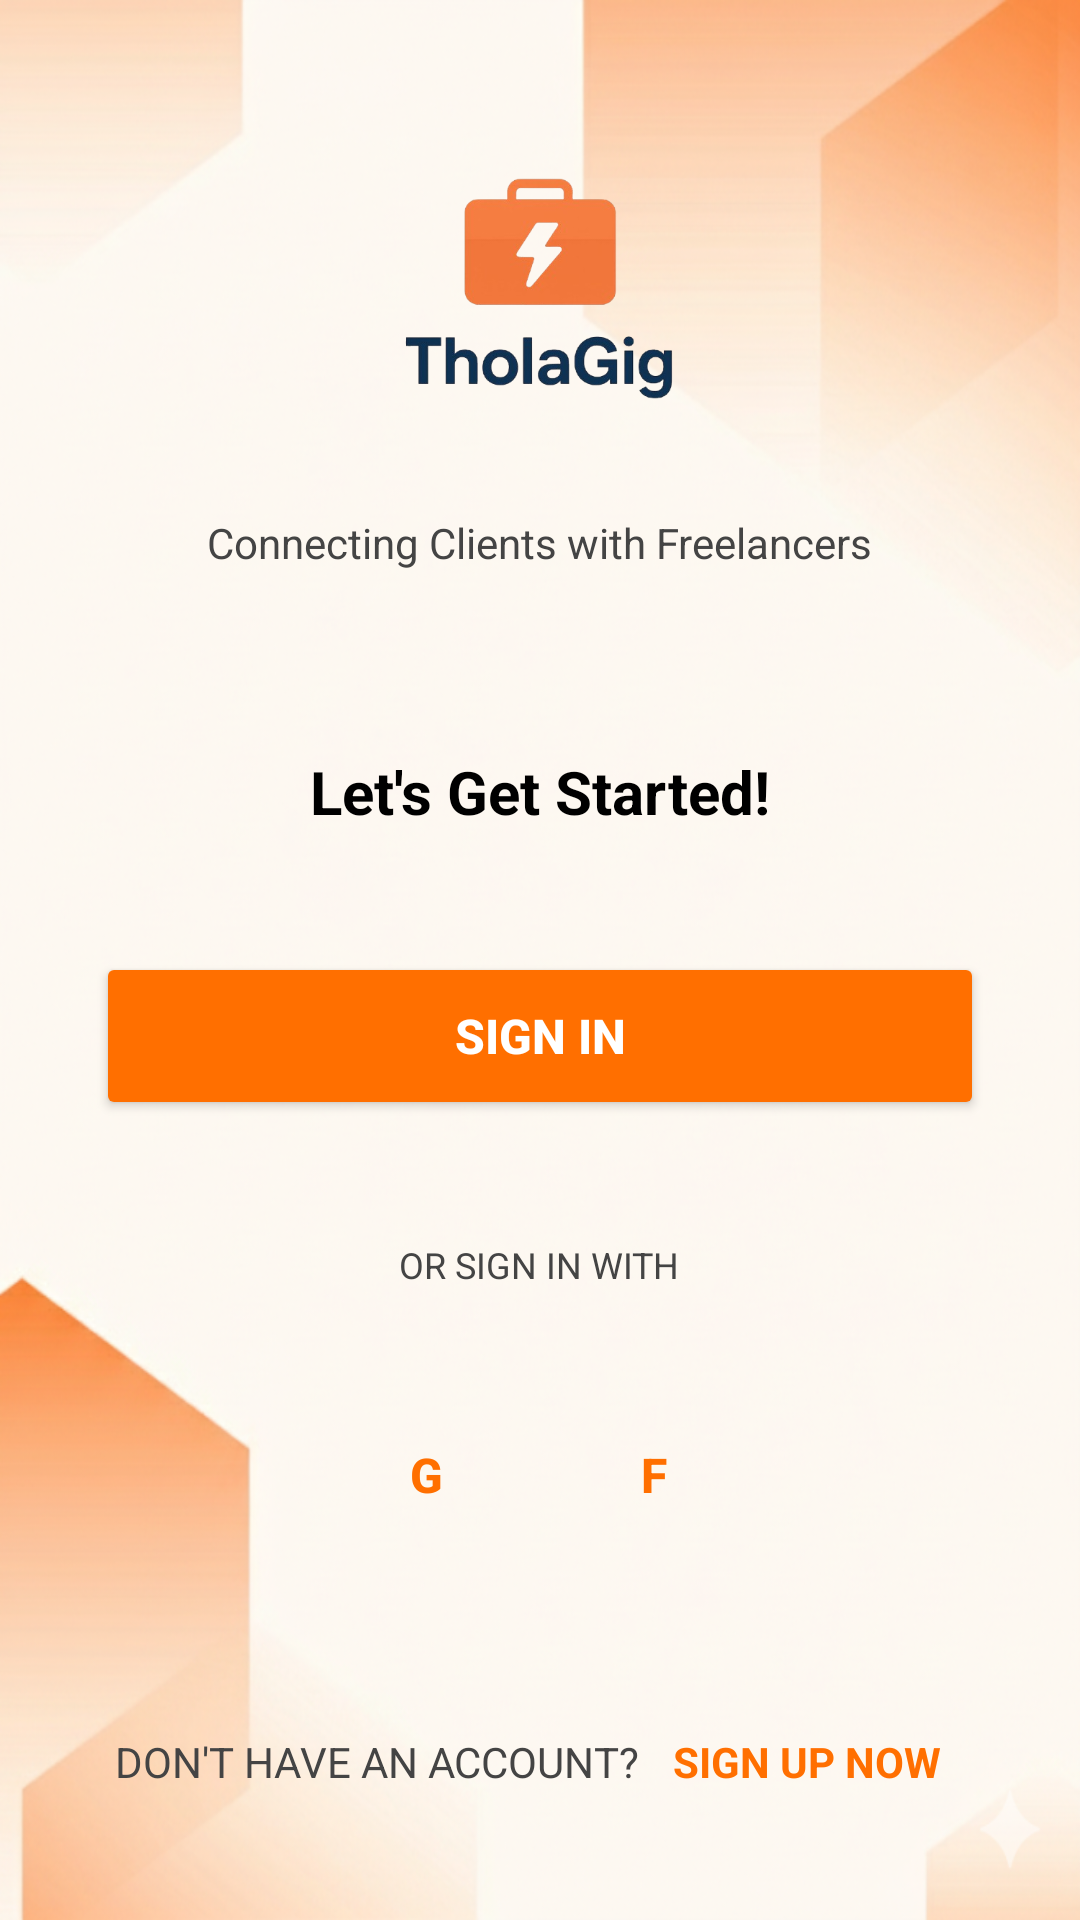

Reconstruct the res/layout file that produces this screen, plus the resources it refers to.
<!-- AndroidManifest.xml: application theme Theme.Tholagig -->
<!-- res/layout/activity_welcome.xml -->
<?xml version="1.0" encoding="utf-8"?>
<LinearLayout xmlns:android="http://schemas.android.com/apk/res/android"
    android:layout_width="match_parent"
    android:layout_height="match_parent"
    android:background="@drawable/bg_welcome"
    android:orientation="vertical"
    android:padding="32dp">

    
    <Space
        android:layout_width="match_parent"
        android:layout_height="0dp"
        android:layout_weight="1" />

    
    <LinearLayout
        android:layout_width="match_parent"
        android:layout_height="wrap_content"
        android:orientation="vertical"
        android:gravity="center"
        android:layout_marginBottom="60dp">

        
        <ImageView
            android:id="@+id/logoImage"
            android:layout_width="120dp"
            android:layout_height="120dp"
            android:src="@drawable/ic_logo"
            android:scaleType="centerInside"
            android:adjustViewBounds="true"
            android:contentDescription="TholaGig Logo" />

        <TextView
            android:layout_width="wrap_content"
            android:layout_height="wrap_content"
            android:text="Connecting Clients with Freelancers"
            android:textColor="@color/gray"
            android:textSize="14sp"
            android:layout_marginTop="16dp" />

    </LinearLayout>

    
    <LinearLayout
        android:layout_width="match_parent"
        android:layout_height="wrap_content"
        android:orientation="vertical">

        <TextView
            android:layout_width="wrap_content"
            android:layout_height="wrap_content"
            android:text="Let's Get Started!"
            android:textColor="@color/black"
            android:textSize="20sp"
            android:textStyle="bold"
            android:layout_gravity="center"
            android:layout_marginBottom="40dp" />

        
        <Button
            android:id="@+id/btnSignIn"
            android:layout_width="match_parent"
            android:layout_height="56dp"
            android:text="SIGN IN"
            android:textColor="@color/white"
            android:backgroundTint="@color/orange"
            android:textSize="16sp"
            android:textStyle="bold"
            android:layout_marginBottom="16dp" />

        <TextView
            android:layout_width="wrap_content"
            android:layout_height="wrap_content"
            android:text="OR SIGN IN WITH"
            android:textColor="@color/gray"
            android:textSize="12sp"
            android:layout_gravity="center"
            android:layout_marginVertical="24dp" />

        
        <LinearLayout
            android:layout_width="match_parent"
            android:layout_height="wrap_content"
            android:orientation="horizontal"
            android:gravity="center"
            android:layout_marginBottom="40dp">

            
            <Button
                android:layout_width="60dp"
                android:layout_height="60dp"
                android:background="@drawable/social_button_border"
                android:text="G"
                android:textColor="@color/orange"
                android:textSize="16sp"
                android:textStyle="bold"
                android:backgroundTint="@android:color/transparent"
                android:layout_margin="8dp" />

            
            <Button
                android:layout_width="60dp"
                android:layout_height="60dp"
                android:background="@drawable/social_button_border"
                android:text="f"
                android:textColor="@color/orange"
                android:textSize="16sp"
                android:textStyle="bold"
                android:backgroundTint="@android:color/transparent"
                android:layout_margin="8dp" />

        </LinearLayout>

        
        <LinearLayout
            android:layout_width="match_parent"
            android:layout_height="wrap_content"
            android:orientation="horizontal"
            android:gravity="center">

            <TextView
                android:layout_width="wrap_content"
                android:layout_height="wrap_content"
                android:text="DON'T HAVE AN ACCOUNT?"
                android:textColor="@color/gray"
                android:textSize="14sp" />

            <TextView
                android:id="@+id/btnSignUp"
                android:layout_width="wrap_content"
                android:layout_height="wrap_content"
                android:text=" SIGN UP NOW"
                android:textColor="@color/orange"
                android:textStyle="bold"
                android:textSize="14sp"
                android:padding="8dp" />

        </LinearLayout>

    </LinearLayout>

    
    <Space
        android:layout_width="match_parent"
        android:layout_height="0dp"
        android:layout_weight="1" />

</LinearLayout>
<!-- resources referenced by this layout -->
<resources>
  <color name="black">#FF000000</color>
  <color name="gray">#444444</color>
  <color name="orange">#FF6F00</color>
  <color name="white">#FFFFFFFF</color>
  <!-- drawable bg_welcome: png bitmap (drawable, 566794 bytes) -->
  <!-- drawable ic_logo: png bitmap (drawable, 73206 bytes) -->
  <!-- drawable social_button_border (drawable) -->
  <shape xmlns:android="http://schemas.android.com/apk/res/android"
      android:shape="oval">
      <stroke
          android:width="2dp"
          android:color="@color/orange" />
      <solid android:color="@android:color/transparent" />
  </shape>
  <style name="Theme.Tholagig" parent="Base.Theme.Tholagig" />
  <style name="Base.Theme.Tholagig" parent="Theme.Material3.DayNight.NoActionBar">
          
          
      </style>
</resources>
